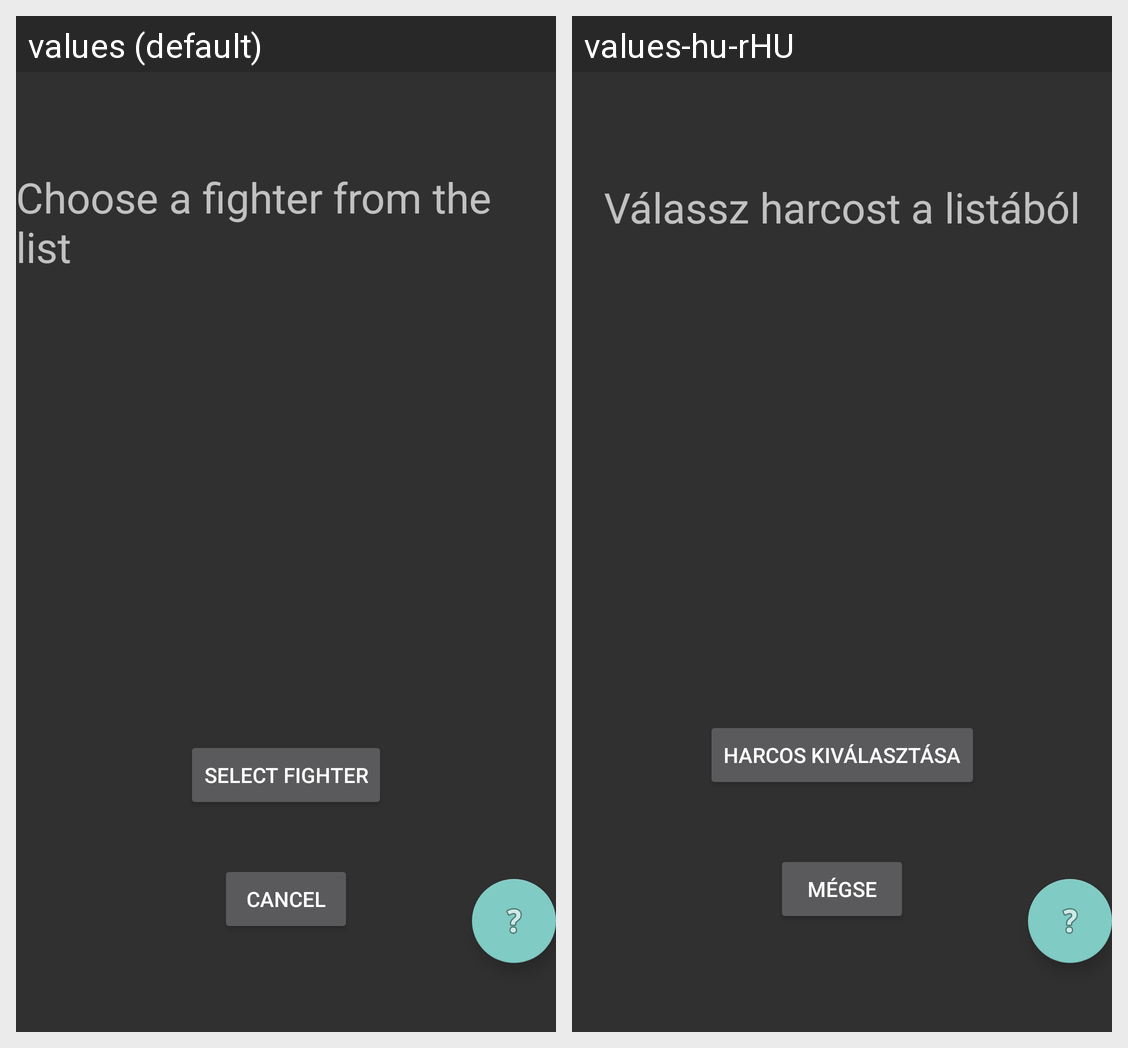

The same Android screen rendered under two of its app's locales, left to right. List the strings drawn on it with the default value and each locale's translation.
Android screen res/layout/fragment_select.xml rendered under 2 locales, left to right: values (default), values-hu-rHU. Device: Nexus 5 (rendered at 1080×1920; each locale shown at half size, 540×960, under a caption strip naming it); theme Theme.Slab_Warriors.
Strings drawn on this screen, with the default value and each locale's value (text and hints the layout hard-codes, and strings that could not be matched under every locale, appear in the picture but are not listed):

select_fighter
  values: Choose a fighter from the list
  values-hu-rHU: Válassz harcost a listából

next
  values: Select fighter
  values-hu-rHU: Harcos kiválasztása

cancel
  values: Cancel
  values-hu-rHU: Mégse
